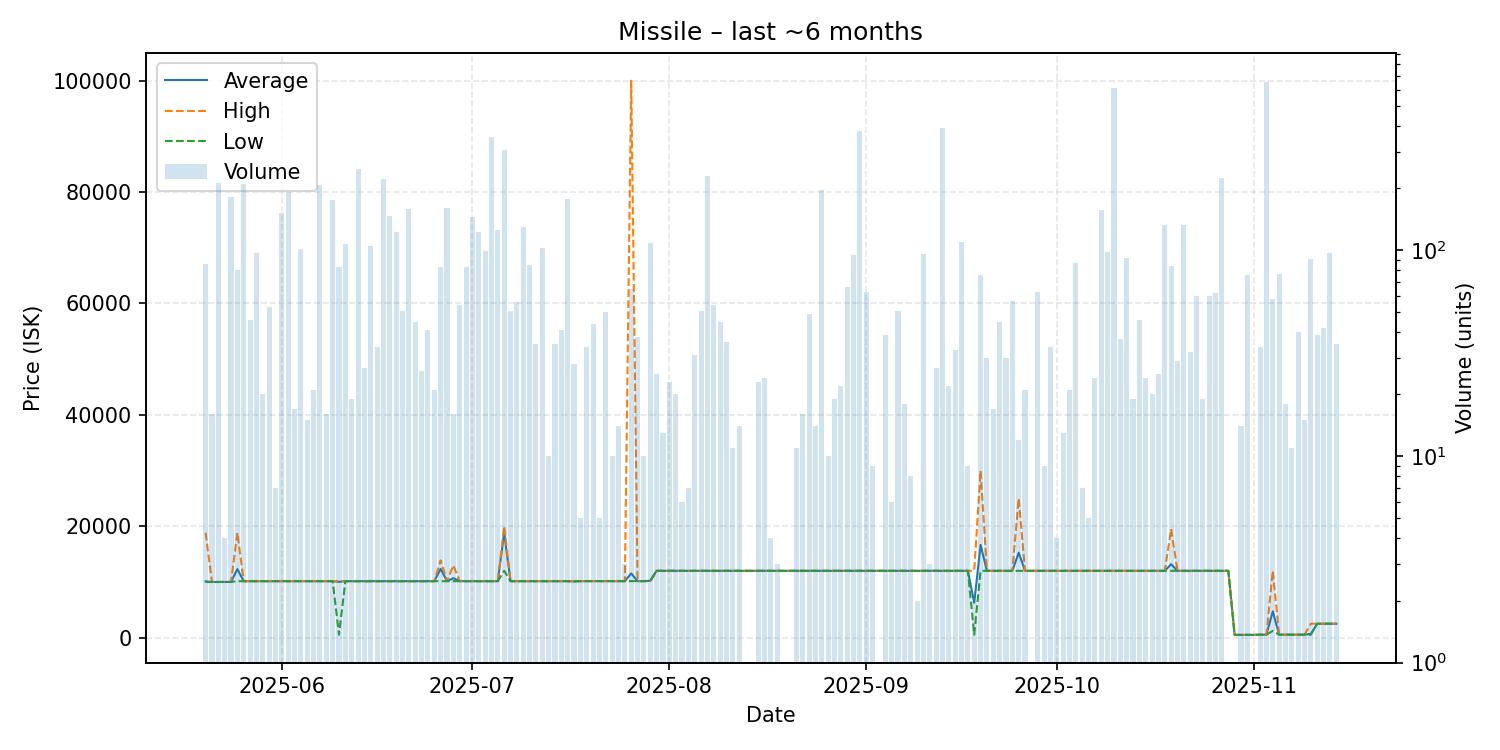

Values plotted in this chart, from the file beside it:
date, average, highest, lowest, order_count, volume
2025-05-20, 10103, 18840, 10000, 3, 86
2025-05-21, 10000, 10000, 10000, 3, 16
2025-05-22, 10000, 10000, 10000, 6, 213
2025-05-23, 10000, 10000, 10000, 2, 4
2025-05-24, 10000, 10000, 10000, 6, 181
2025-05-25, 12309, 18850, 10140, 6, 80
2025-05-26, 10140, 10140, 10140, 7, 209
2025-05-27, 10140, 10140, 10140, 2, 46
2025-05-28, 10140, 10140, 10140, 6, 97
2025-05-29, 10140, 10140, 10140, 1, 20
2025-05-30, 10140, 10140, 10140, 5, 53
2025-05-31, 10140, 10140, 10140, 2, 7
2025-06-01, 10140, 10140, 10140, 3, 152
2025-06-02, 10140, 10140, 10140, 8, 191
2025-06-03, 10140, 10140, 10140, 2, 17
2025-06-04, 10140, 10140, 10140, 10, 101
2025-06-05, 10140, 10140, 10140, 5, 15
2025-06-06, 10140, 10140, 10130, 5, 21
2025-06-07, 10140, 10140, 10140, 8, 208
2025-06-08, 10140, 10140, 10140, 5, 16
2025-06-09, 10140, 10140, 10140, 10, 175
2025-06-10, 10024, 10140, 529.1, 7, 83
2025-06-11, 10140, 10140, 10140, 6, 107
2025-06-12, 10136, 10140, 10130, 4, 19
2025-06-13, 10140, 10140, 10140, 8, 248
2025-06-14, 10140, 10140, 10140, 4, 27
2025-06-15, 10140, 10140, 10140, 5, 105
2025-06-16, 10140, 10140, 10140, 6, 34
2025-06-17, 10140, 10140, 10140, 4, 221
2025-06-18, 10140, 10140, 10140, 9, 147
2025-06-19, 10140, 10140, 10140, 4, 122
2025-06-20, 10140, 10140, 10140, 4, 51
2025-06-21, 10140, 10140, 10140, 5, 158
2025-06-22, 10140, 10140, 10140, 4, 45
2025-06-23, 10140, 10140, 10140, 3, 26
2025-06-24, 10140, 10140, 10140, 7, 41
2025-06-25, 10140, 10140, 10140, 6, 21
2025-06-26, 12346, 13880, 10140, 6, 83
2025-06-27, 10140, 10140, 10140, 3, 161
2025-06-28, 10676, 13000, 10140, 3, 16
2025-06-29, 10140, 10140, 10140, 8, 54
2025-06-30, 10141, 10150, 10140, 10, 83
2025-07-01, 10140, 10140, 10140, 11, 145
2025-07-02, 10140, 10140, 10140, 11, 122
2025-07-03, 10140, 10140, 10140, 7, 99
2025-07-04, 10140, 10140, 10140, 4, 353
2025-07-05, 10140, 10140, 10140, 6, 126
2025-07-06, 18850, 19980, 12000, 13, 308
2025-07-07, 10140, 10140, 10140, 6, 51
2025-07-08, 10140, 10140, 10140, 5, 56
2025-07-09, 10140, 10140, 10140, 7, 129
2025-07-10, 10140, 10140, 10140, 5, 85
2025-07-11, 10140, 10140, 10140, 8, 35
2025-07-12, 10140, 10140, 10140, 5, 103
2025-07-13, 10140, 10140, 10140, 6, 10
2025-07-14, 10140, 10140, 10140, 4, 35
2025-07-15, 10140, 10140, 10140, 6, 41
2025-07-16, 10140, 10140, 10140, 5, 177
2025-07-17, 10102, 10150, 10100, 3, 28
2025-07-18, 10150, 10150, 10150, 3, 5
... 117 more rows
